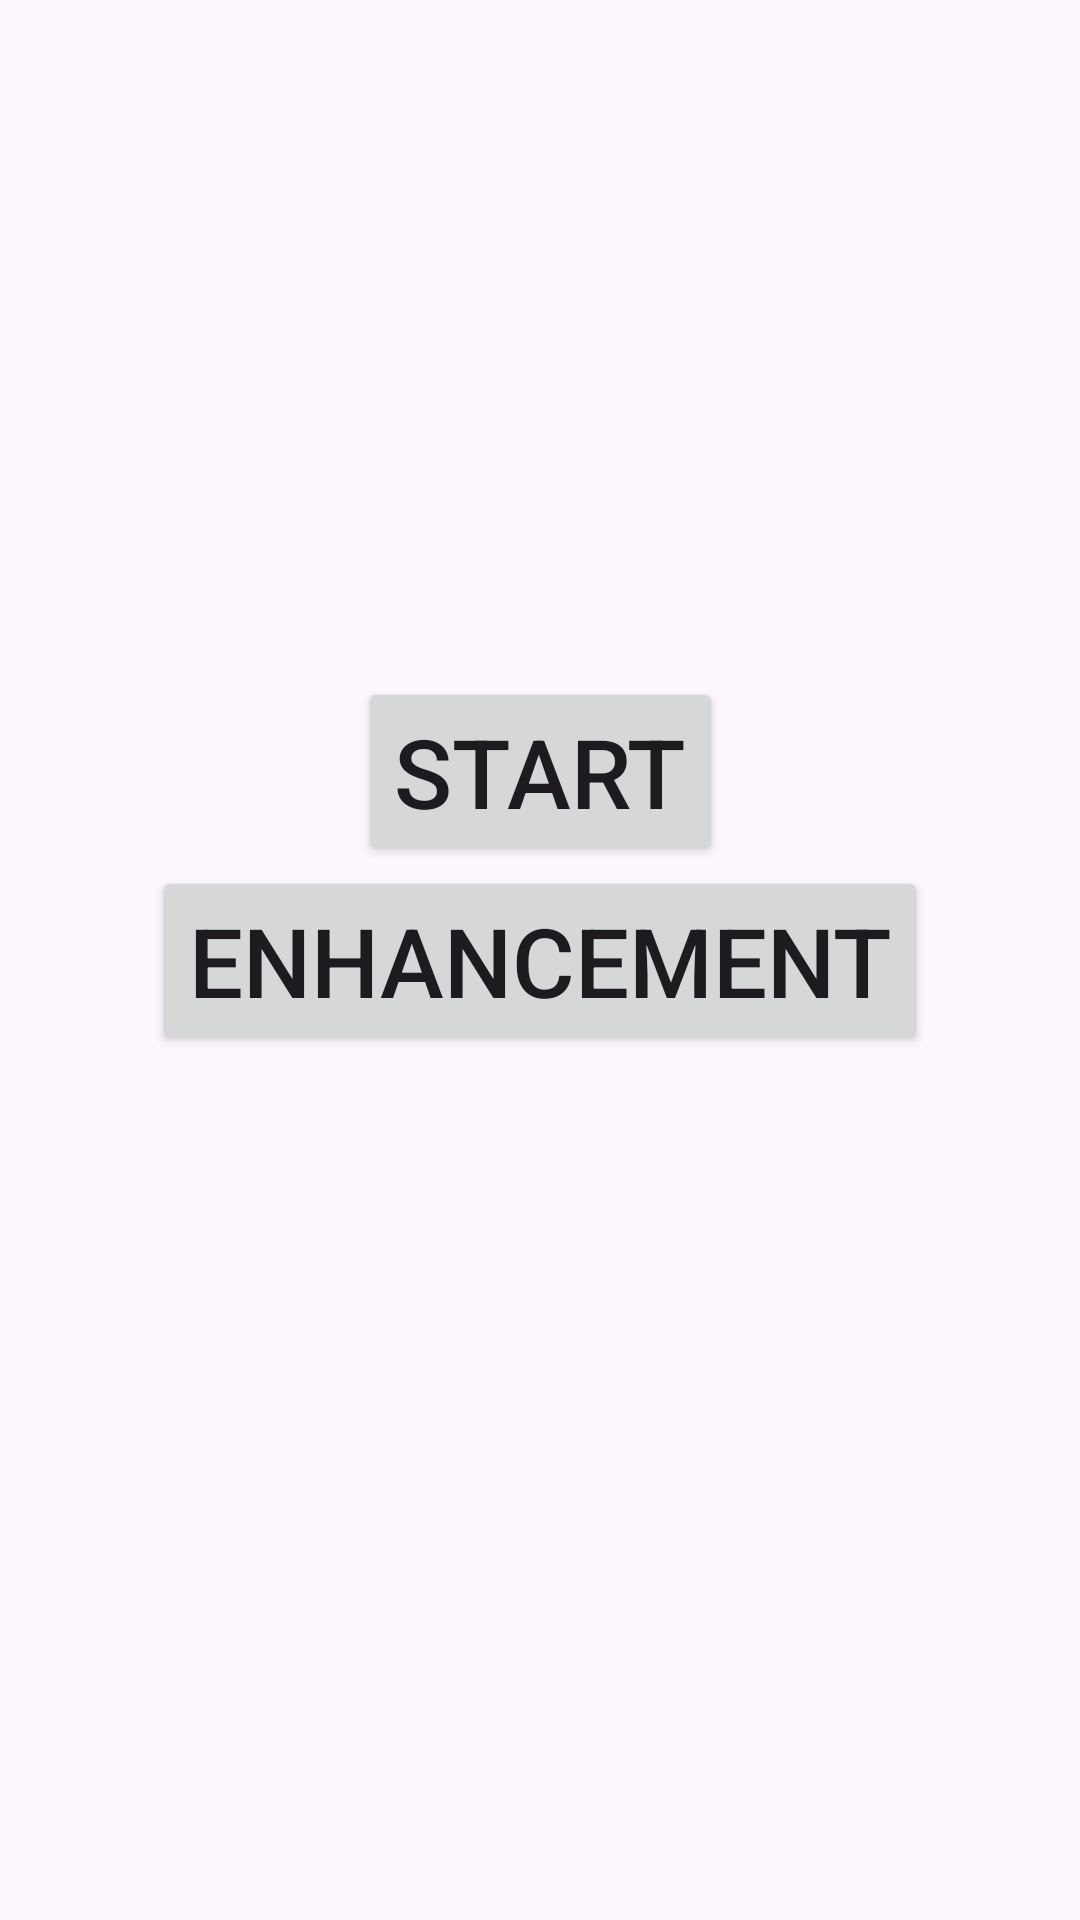

Produce the Android XML layout that renders to this screen, including the resource entries it uses.
<!-- AndroidManifest.xml: application theme Theme.TestCollision -->
<!-- res/layout/fragment_menu.xml -->
<?xml version="1.0" encoding="utf-8"?>
<androidx.constraintlayout.widget.ConstraintLayout xmlns:android="http://schemas.android.com/apk/res/android"
    xmlns:app="http://schemas.android.com/apk/res-auto"
    android:layout_width="match_parent"
    android:layout_height="match_parent">

    <Button
        android:id="@+id/start"
        android:layout_width="wrap_content"
        android:layout_height="wrap_content"
        android:text="start"
        android:textSize="32sp"
        app:layout_constraintBottom_toTopOf="@+id/enhancement"
        app:layout_constraintEnd_toEndOf="parent"
        app:layout_constraintStart_toStartOf="parent" />

    <Button
        android:id="@+id/enhancement"
        android:layout_width="wrap_content"
        android:layout_height="wrap_content"
        android:text="enhancement"
        android:textSize="32sp"
        app:layout_constraintBottom_toBottomOf="parent"
        app:layout_constraintEnd_toEndOf="parent"
        app:layout_constraintStart_toStartOf="parent"
        app:layout_constraintTop_toTopOf="parent" />

</androidx.constraintlayout.widget.ConstraintLayout>
<!-- resources referenced by this layout -->
<resources>
  <style name="Theme.TestCollision" parent="Base.Theme.TestCollision" />
  <style name="Base.Theme.TestCollision" parent="Theme.Material3.DayNight.NoActionBar">
          
          
      </style>
</resources>
